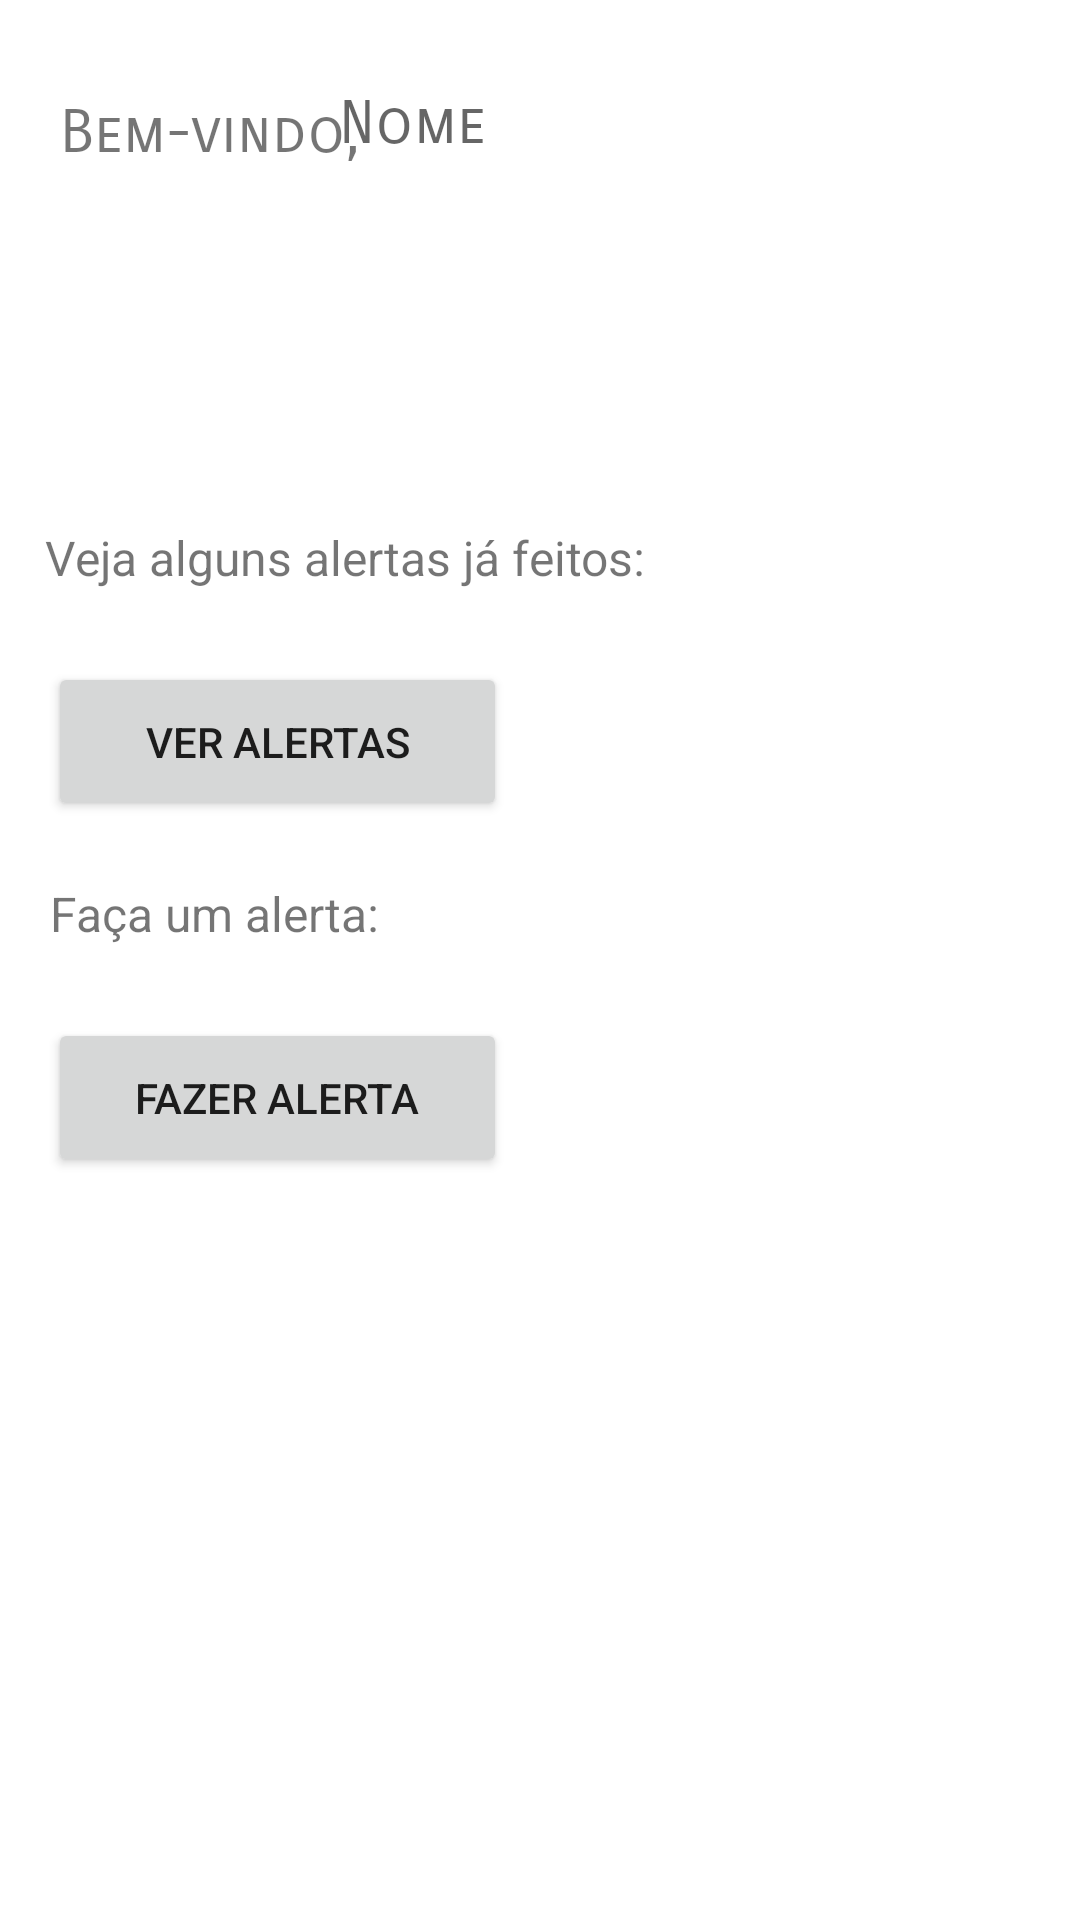

Layout XML and referenced resources for this Android screen:
<!-- AndroidManifest.xml: application theme Theme.ViaLivreRecife -->
<!-- res/layout/activity_segunda.xml -->
<?xml version="1.0" encoding="utf-8"?>
<androidx.constraintlayout.widget.ConstraintLayout xmlns:android="http://schemas.android.com/apk/res/android"
    xmlns:app="http://schemas.android.com/apk/res-auto"
    xmlns:tools="http://schemas.android.com/tools"
    android:layout_width="match_parent"
    android:layout_height="match_parent"
    tools:context=".SegundaActivity">

    <TextView
        android:id="@+id/textView"
        android:layout_width="126dp"
        android:layout_height="59dp"
        android:layout_marginStart="20dp"
        android:layout_marginTop="32dp"
        android:fontFamily="sans-serif-smallcaps"
        android:text="@string/bem_vindo"
        android:textSize="20sp"
        app:layout_constraintStart_toStartOf="parent"
        app:layout_constraintTop_toTopOf="parent"
        tools:ignore="TextSizeCheck" />

    <TextView
        android:id="@+id/user"
        android:layout_width="212dp"
        android:layout_height="58dp"
        android:layout_marginEnd="52dp"
        android:autofillHints=""
        android:ems="10"
        android:fontFamily="sans-serif-smallcaps"
        android:hint="@string/nome"
        android:textSize="20sp"
        app:layout_constraintBottom_toBottomOf="parent"
        app:layout_constraintEnd_toEndOf="parent"
        app:layout_constraintHorizontal_bias="0.666"
        app:layout_constraintStart_toEndOf="@+id/textView"
        app:layout_constraintTop_toTopOf="parent"
        app:layout_constraintVertical_bias="0.05"
        tools:ignore="MissingConstraints" />

    <TextView
        android:id="@+id/textView2"
        android:layout_width="wrap_content"
        android:layout_height="wrap_content"
        android:layout_marginTop="84dp"
        android:text="@string/info_app"
        android:textSize="16sp"
        app:layout_constraintEnd_toEndOf="parent"
        app:layout_constraintHorizontal_bias="0.094"
        app:layout_constraintStart_toStartOf="parent"
        app:layout_constraintTop_toBottomOf="@+id/textView" />

    <Button
        android:id="@+id/btnConsultarAlertas"
        android:layout_width="153dp"
        android:layout_height="53dp"
        android:layout_marginTop="24dp"
        android:text="@string/verAlertas"
        app:layout_constraintEnd_toEndOf="parent"
        app:layout_constraintHorizontal_bias="0.077"
        app:layout_constraintStart_toStartOf="parent"
        app:layout_constraintTop_toBottomOf="@+id/textView2" />

    <TextView
        android:id="@+id/fazerAlerta"
        android:layout_width="wrap_content"
        android:layout_height="wrap_content"
        android:layout_marginTop="20dp"
        android:text="@string/facaAlerta"
        android:textSize="16sp"
        app:layout_constraintEnd_toEndOf="parent"
        app:layout_constraintHorizontal_bias="0.066"
        app:layout_constraintStart_toStartOf="parent"
        app:layout_constraintTop_toBottomOf="@+id/btnConsultarAlertas" />

    <Button
        android:id="@+id/btnProximo"
        android:layout_width="153dp"
        android:layout_height="53dp"
        android:layout_marginTop="24dp"
        android:text="@string/prosseguir"
        app:layout_constraintBottom_toBottomOf="parent"
        app:layout_constraintEnd_toEndOf="parent"
        app:layout_constraintHorizontal_bias="0.077"
        app:layout_constraintStart_toStartOf="parent"
        app:layout_constraintTop_toBottomOf="@+id/fazerAlerta"
        app:layout_constraintVertical_bias="0.0"
        tools:ignore="TextSizeCheck" />


</androidx.constraintlayout.widget.ConstraintLayout>
<!-- resources referenced by this layout -->
<resources>
  <string name="bem_vindo">Bem-vindo,</string>
  <string name="facaAlerta">Faça um alerta:</string>
  <string name="info_app">Veja alguns alertas já feitos:</string>
  <string name="nome">Nome</string>
  <string name="prosseguir">Fazer alerta</string>
  <string name="verAlertas">Ver alertas</string>
  <style name="Theme.ViaLivreRecife" parent="Theme.MaterialComponents.DayNight.DarkActionBar">
          
          <item name="colorPrimary">@color/purple_500</item>
          <item name="colorPrimaryVariant">@color/purple_700</item>
          <item name="colorOnPrimary">@color/white</item>
          
          <item name="colorSecondary">@color/teal_200</item>
          <item name="colorSecondaryVariant">@color/teal_700</item>
          <item name="colorOnSecondary">@color/black</item>
          
          <item name="android:statusBarColor">?attr/colorPrimaryVariant</item>
          
      </style>
  <!-- not gathered from this repository: default colours our renderer supplied (Android Studio template values) -->
  <color name="purple_500">#FF6200EE</color>
  <color name="purple_700">#FF3700B3</color>
  <color name="teal_200">#FF03DAC5</color>
  <color name="teal_700">#FF018786</color>
  <color name="black">#FF000000</color>
  <color name="white">#FFFFFFFF</color>
</resources>
